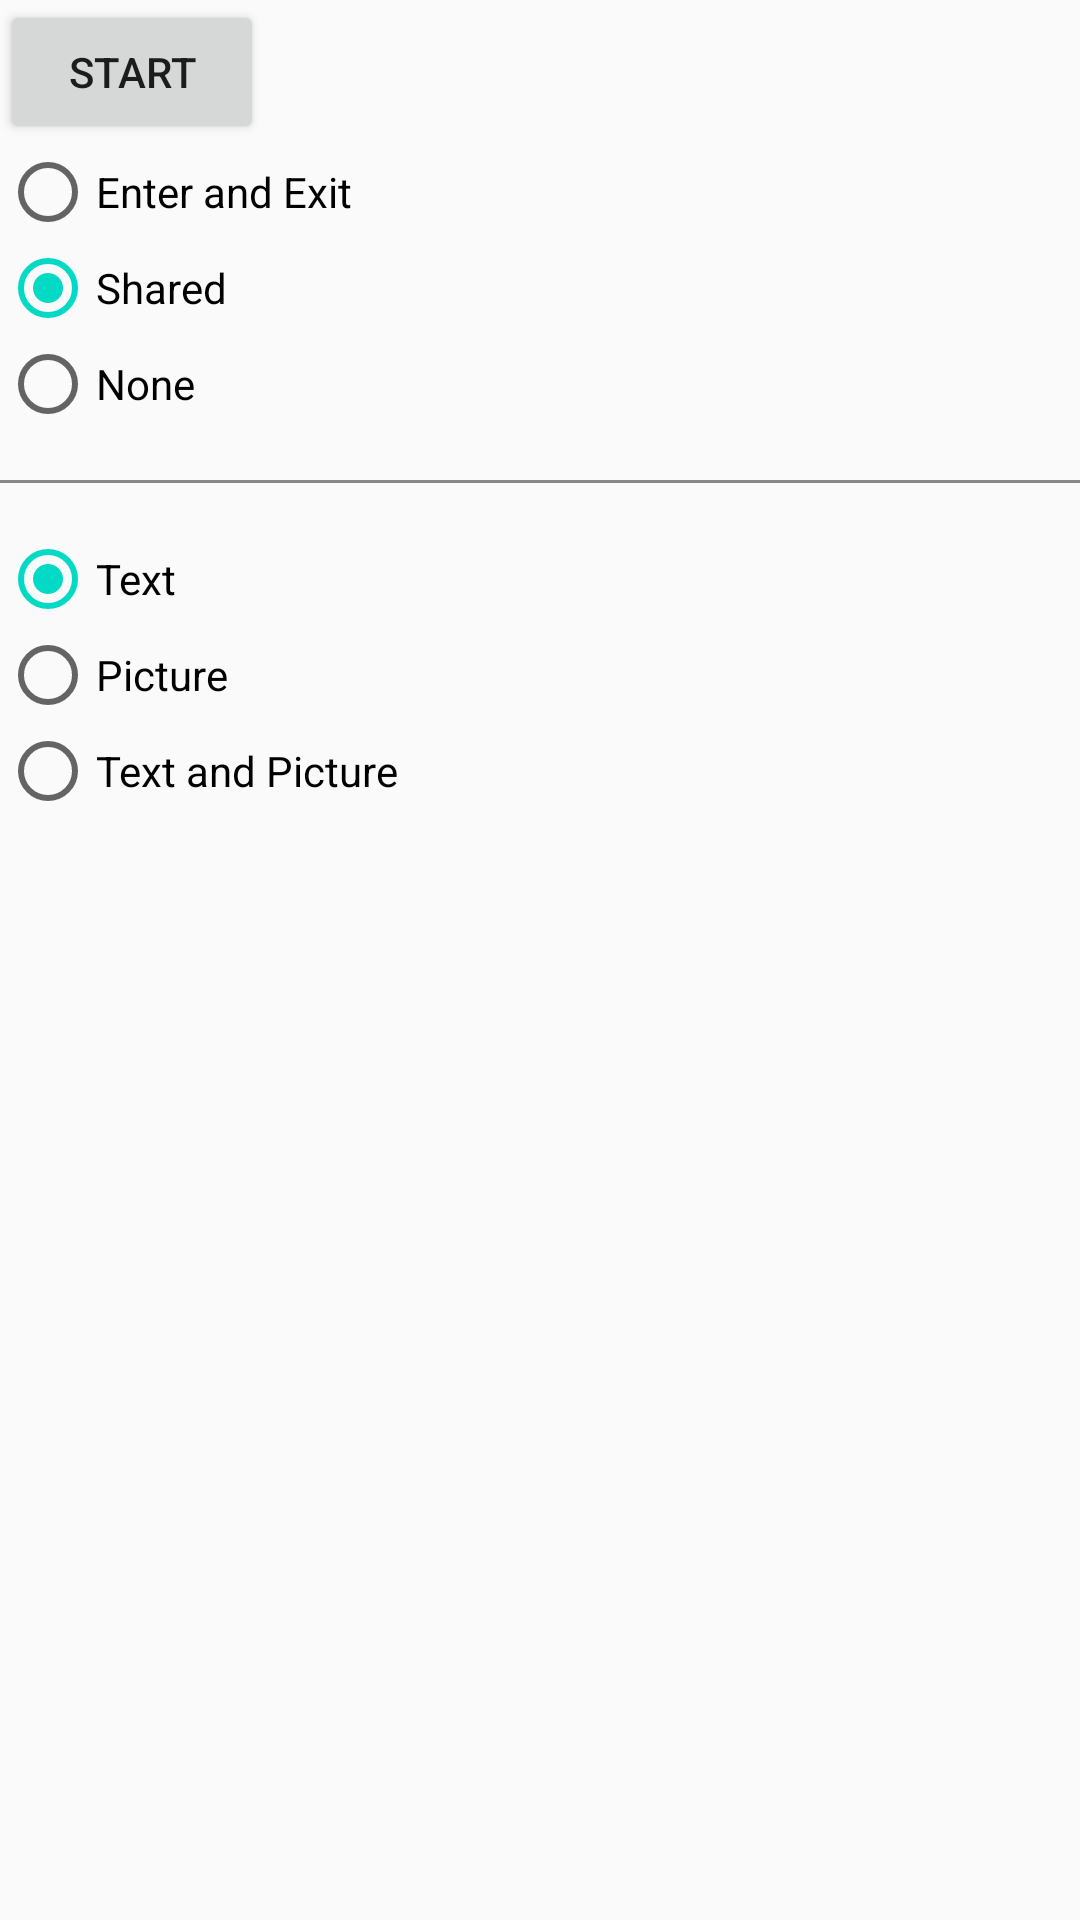

Produce the Android XML layout that renders to this screen, including the resource entries it uses.
<!-- AndroidManifest.xml: application theme AppTheme.NoActionBar -->
<!-- res/layout/activity_main.xml -->
<?xml version="1.0" encoding="utf-8"?>
<RelativeLayout xmlns:android="http://schemas.android.com/apk/res/android"
    xmlns:tools="http://schemas.android.com/tools"
    android:layout_width="match_parent"
    android:layout_height="match_parent"
    android:orientation="vertical"
    tools:context="com.djx.activitytransition.MainActivity">

    <Button
        android:id="@+id/start"
        android:layout_width="wrap_content"
        android:layout_height="wrap_content"
        android:onClick="onClick"
        android:text="start" />

    <RadioGroup
        android:id="@+id/group_type"
        android:layout_width="match_parent"
        android:layout_height="wrap_content"
        android:layout_below="@id/start"
        android:checkedButton="@id/shared">

        <RadioButton
            android:id="@+id/enter_exit"
            android:layout_width="wrap_content"
            android:layout_height="wrap_content"
            android:text="Enter and Exit" />

        <RadioButton
            android:id="@+id/shared"
            android:layout_width="wrap_content"
            android:layout_height="wrap_content"
            android:text="Shared" />

        <RadioButton
            android:id="@+id/none"
            android:layout_width="wrap_content"
            android:layout_height="wrap_content"
            android:text="None" />

    </RadioGroup>

    <View
        android:id="@+id/line1"
        android:layout_width="match_parent"
        android:layout_height="1dp"
        android:layout_below="@id/group_type"
        android:layout_marginBottom="16dp"
        android:layout_marginTop="16dp"
        android:background="#888" />

    <RadioGroup
        android:id="@+id/shared_group"
        android:layout_width="match_parent"
        android:layout_height="wrap_content"
        android:layout_below="@id/line1"
        android:checkedButton="@id/text">

        <RadioButton
            android:id="@+id/text"
            android:layout_width="wrap_content"
            android:layout_height="wrap_content"
            android:text="Text" />

        <RadioButton
            android:id="@+id/picture"
            android:layout_width="wrap_content"
            android:layout_height="wrap_content"
            android:text="Picture" />

        <RadioButton
            android:id="@+id/text_picture"
            android:layout_width="wrap_content"
            android:layout_height="wrap_content"
            android:text="Text and Picture" />

    </RadioGroup>
</RelativeLayout>
<!-- resources referenced by this layout -->
<resources>
  <style name="AppTheme.NoActionBar">
          <item name="windowActionBar">false</item>
          <item name="windowNoTitle">true</item>
      </style>
</resources>
